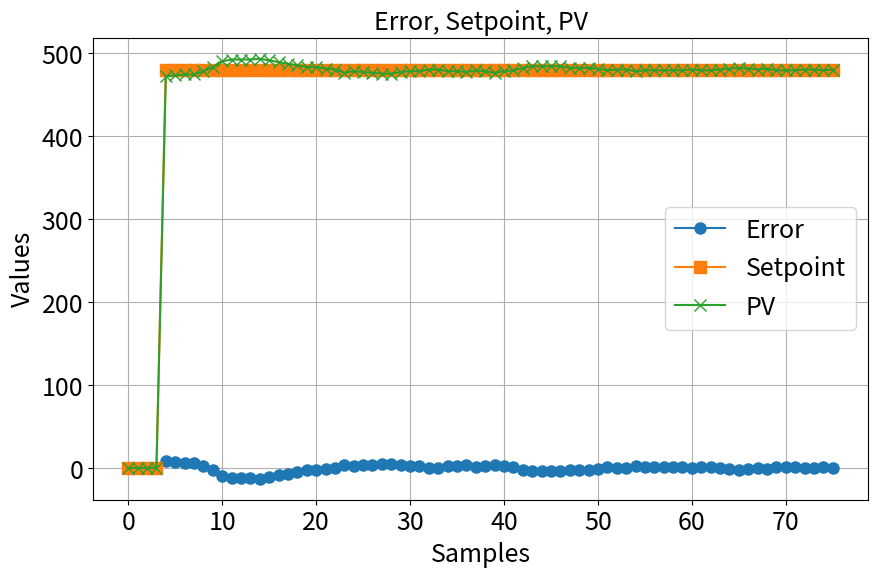

The script that saved this image:
import matplotlib.pyplot as plt

# Dados
dados = [
    (0, 0, 0, 0), (0, 0, 0, 0), (0, 0, 0, 0), (0, 0, 0, 0), (8.0, 480.0, 472, 0.06528),
    (7.0, 480.0, 473, 0.05712), (6.0, 480.0, 474, 0.04896), (6.0, 480.0, 474, 0.04896),
    (2.0, 480.0, 478, 0.01632), (-3.0, 480.0, 483, -0.02448), (-10.0, 480.0, 490, -0.0816),
    (-12.0, 480.0, 492, -0.09792), (-12.0, 480.0, 492, -0.09792), (-12.0, 480.0, 492, -0.09792),
    (-13.0, 480.0, 493, -0.10608), (-11.0, 480.0, 491, -0.08976), (-9.0, 480.0, 489, -0.07344),
    (-7.0, 480.0, 487, -0.05712), (-5.0, 480.0, 485, -0.0408), (-3.0, 480.0, 483, -0.02448),
    (-3.0, 480.0, 483, -0.02448), (-1.0, 480.0, 481, -0.00816), (0.0, 480.0, 480, 0.0),
    (4.0, 480.0, 476, 0.03264), (2.0, 480.0, 478, 0.01632), (3.0, 480.0, 477, 0.02448),
    (4.0, 480.0, 476, 0.03264), (5.0, 480.0, 475, 0.0408), (5.0, 480.0, 475, 0.0408),
    (3.0, 480.0, 477, 0.02448), (2.0, 480.0, 478, 0.01632), (2.0, 480.0, 478, 0.01632),
    (0.0, 480.0, 480, 0.0), (0.0, 480.0, 480, 0.0), (2.0, 480.0, 478, 0.01632),
    (2.0, 480.0, 478, 0.01632), (3.0, 480.0, 477, 0.02448), (1.0, 480.0, 479, 0.00816),
    (2.0, 480.0, 478, 0.01632), (4.0, 480.0, 476, 0.03264), (2.0, 480.0, 478, 0.01632),
    (1.0, 480.0, 479, 0.00816), (-2.0, 480.0, 482, -0.01632), (-4.0, 480.0, 484, -0.03264),
    (-4.0, 480.0, 484, -0.03264), (-4.0, 480.0, 484, -0.03264), (-4.0, 480.0, 484, -0.03264),
    (-2.0, 480.0, 482, -0.01632), (-2.0, 480.0, 482, -0.01632), (-2.0, 480.0, 482, -0.01632),
    (-1.0, 480.0, 481, -0.00816), (1.0, 480.0, 479, 0.00816), (0.0, 480.0, 480, 0.0),
    (0.0, 480.0, 480, 0.0), (2.0, 480.0, 478, 0.01632), (1.0, 480.0, 479, 0.00816),
    (1.0, 480.0, 479, 0.00816), (1.0, 480.0, 479, 0.00816), (1.0, 480.0, 479, 0.00816),
    (1.0, 480.0, 479, 0.00816), (0.0, 480.0, 480, 0.0), (1.0, 480.0, 479, 0.00816),
    (1.0, 480.0, 479, 0.00816), (0.0, 480.0, 480, 0.0), (-1.0, 480.0, 481, -0.00816),
    (-2.0, 480.0, 482, -0.01632), (-1.0, 480.0, 481, -0.00816), (0.0, 480.0, 480, 0.0),
    (-1.0, 480.0, 481, -0.00816), (1.0, 480.0, 479, 0.00816), (1.0, 480.0, 479, 0.00816),
    (1.0, 480.0, 479, 0.00816), (0.0, 480.0, 480, 0.0), (0.0, 480.0, 480, 0.0),
    (1.0, 480.0, 479, 0.00816), (0.0, 480.0, 480, 0.0)
]

# Separando os valores
erro, setpoint, PV, ang_vel = zip(*dados)

# Plotando o gráfico
plt.figure(figsize=(10, 6))
plt.plot(erro, label='Error', marker='o', markersize = 8)
plt.plot(setpoint, label='Setpoint', marker='s', markersize = 8)
plt.plot(PV, label='PV', marker='x', markersize=8)
# plt.plot(ang_vel, label='Velocidade Angular', marker='d')

# Configurações do gráfico
plt.title('Error, Setpoint, PV', fontsize=18)
plt.xlabel('Samples', fontsize=18)
plt.ylabel('Values', fontsize=18)
plt.legend(fontsize=18)
plt.grid(True)


# plt.title("Real track X Ideal Path", fontsize=14)
# plt.plot(x_coords, y_coords, label='Real Track', marker='o', markersize=8, linestyle='-')
# plt.plot(ref_points_x, ref_points_y, color='red', label='Refrence Track', linewidth=3)
# plt.scatter(square_coords_x, square_coords_y, color='green', label='Solar Panels', marker='s', s=200)  # Adiciona quadrados
# plt.xlabel('X', fontsize=14)
# plt.ylabel('Y', fontsize=14)
# Aumentando o tamanho das fontes dos dados no eixo X e Y
plt.gca().tick_params(axis='x', labelsize=18)  # Eixo X
plt.gca().tick_params(axis='y', labelsize=18)  # Eixo Y
# Exibindo o gráfico
plt.show()
